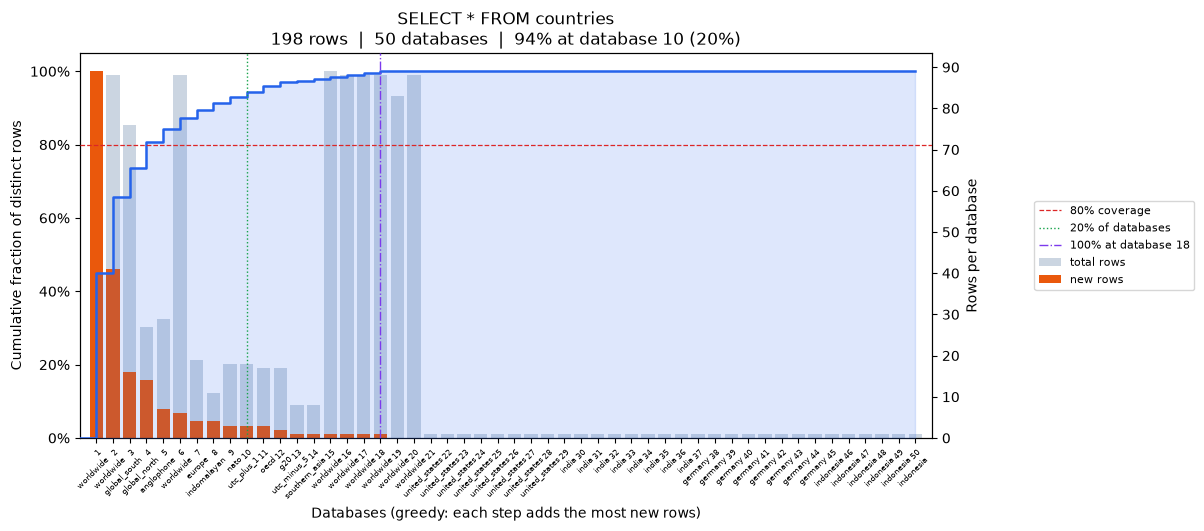

Data behind this chart, as committed beside it:
position, database, coverage_pct, total_rows, new_unique_rows
0, worldwide, 44.95, 89, 89
1, worldwide, 65.66, 88, 41
2, global_south, 73.74, 76, 16
3, global_north, 80.81, 27, 14
4, anglophone, 84.34, 29, 7
5, worldwide, 87.37, 88, 6
6, europe, 89.39, 19, 4
7, indomalayan, 91.41, 11, 4
8, nato, 92.93, 18, 3
9, utc_plus_1, 94.44, 18, 3
10, oecd, 95.96, 17, 3
11, g20, 96.97, 17, 2
12, utc_minus_5, 97.47, 8, 1
13, southern_asia, 97.98, 8, 1
14, worldwide, 98.48, 89, 1
15, worldwide, 98.99, 88, 1
16, worldwide, 99.49, 88, 1
17, worldwide, 100.0, 88, 1
18, worldwide, 100.0, 83, 0
19, worldwide, 100.0, 88, 0
20, united_states, 100.0, 1, 0
21, united_states, 100.0, 1, 0
22, united_states, 100.0, 1, 0
23, united_states, 100.0, 1, 0
24, united_states, 100.0, 1, 0
25, united_states, 100.0, 1, 0
26, united_states, 100.0, 1, 0
27, united_states, 100.0, 1, 0
28, india, 100.0, 1, 0
29, india, 100.0, 1, 0
30, india, 100.0, 1, 0
31, india, 100.0, 1, 0
32, india, 100.0, 1, 0
33, india, 100.0, 1, 0
34, india, 100.0, 1, 0
35, india, 100.0, 1, 0
36, germany, 100.0, 1, 0
37, germany, 100.0, 1, 0
38, germany, 100.0, 1, 0
39, germany, 100.0, 1, 0
40, germany, 100.0, 1, 0
41, germany, 100.0, 1, 0
42, germany, 100.0, 1, 0
43, germany, 100.0, 1, 0
44, indonesia, 100.0, 1, 0
45, indonesia, 100.0, 1, 0
46, indonesia, 100.0, 1, 0
47, indonesia, 100.0, 1, 0
48, indonesia, 100.0, 1, 0
49, indonesia, 100.0, 1, 0
